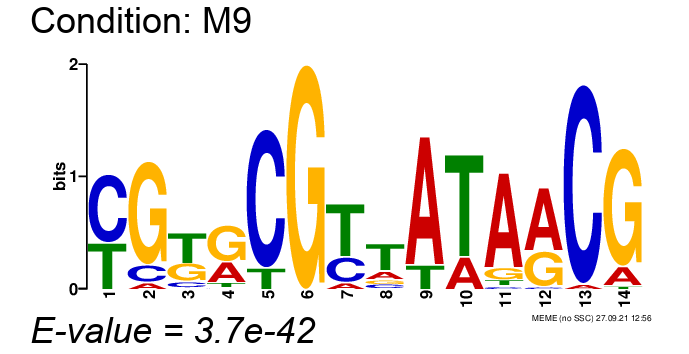

The file beside this chart, header and first rows:
, position-1, position-2, position-3, position-4, position-5, position-6, position-7, position-8, position-9, position-10, position-11, position-12, position-13, position-14
A, 0.0, 0.05405, 0.02703, 0.3243, 0.0, 0.0, 0.08108, 0.1892, 0.8378, 0.2432, 0.8108, 0.6216, 0.02703, 0.1351
C, 0.5946, 0.1351, 0.1081, 0.02703, 0.8649, 0.0, 0.2973, 0.1081, 0.0, 0.0, 0.02703, 0.02703, 0.973, 0.0
G, 0.0, 0.8108, 0.3243, 0.5676, 0.0, 1.0, 0.0, 0.1081, 0.0, 0.0, 0.1081, 0.3514, 0.0, 0.8378
T, 0.4054, 0.0, 0.5405, 0.08108, 0.1351, 0.0, 0.6216, 0.5946, 0.1622, 0.7568, 0.05405, 0.0, 0.0, 0.02703
